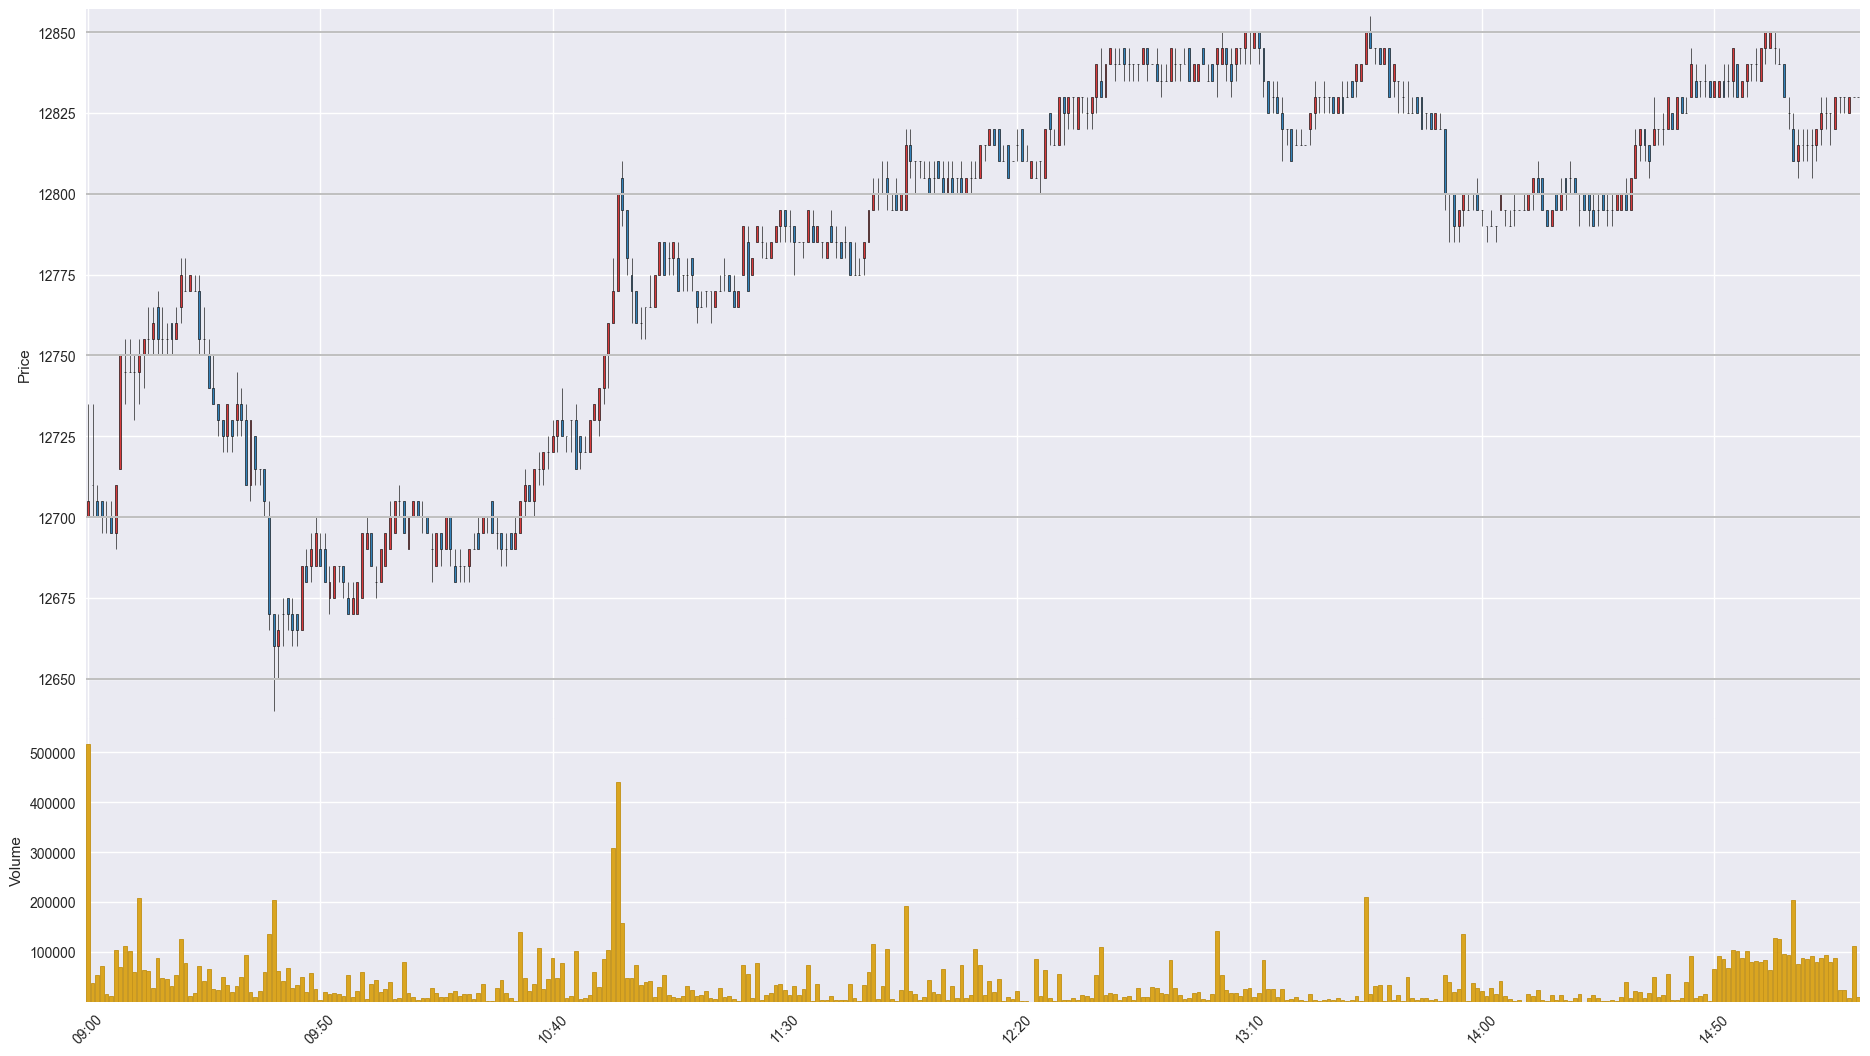

Source data for this figure (header and first rows):
Time, Open, High, Low, Close, Volume
201912110900, 12700, 12735, 12700, 12705, 517172
201912110901, 12710, 12735, 12700, 12710, 37003
201912110902, 12705, 12710, 12700, 12700, 52930
201912110903, 12705, 12705, 12695, 12700, 71943
201912110904, 12700, 12705, 12695, 12700, 15421
201912110905, 12700, 12705, 12695, 12695, 10985
201912110906, 12695, 12710, 12690, 12710, 104273
201912110907, 12715, 12750, 12715, 12750, 69558
201912110908, 12745, 12755, 12735, 12745, 112750
201912110909, 12745, 12755, 12745, 12745, 101021
201912110910, 12745, 12750, 12730, 12745, 59982
201912110911, 12745, 12755, 12735, 12750, 209018
201912110912, 12750, 12755, 12740, 12755, 62682
201912110913, 12755, 12765, 12750, 12755, 61550
201912110914, 12755, 12765, 12750, 12760, 26824
201912110915, 12765, 12770, 12750, 12755, 87067
201912110916, 12755, 12765, 12750, 12755, 47277
201912110917, 12755, 12760, 12750, 12755, 45622
201912110918, 12760, 12760, 12750, 12755, 32480
201912110919, 12755, 12765, 12755, 12760, 53593
201912110920, 12765, 12780, 12760, 12775, 126259
201912110921, 12770, 12780, 12770, 12770, 78136
201912110922, 12770, 12775, 12770, 12775, 11960
201912110923, 12770, 12775, 12770, 12770, 17810
201912110924, 12770, 12775, 12750, 12755, 71190
201912110925, 12755, 12765, 12750, 12755, 41476
201912110926, 12750, 12755, 12740, 12740, 65667
201912110927, 12740, 12750, 12735, 12735, 26022
201912110928, 12735, 12735, 12725, 12730, 24262
201912110929, 12730, 12730, 12720, 12725, 49577
201912110930, 12725, 12735, 12720, 12735, 33603
201912110931, 12730, 12730, 12720, 12725, 19780
201912110932, 12730, 12745, 12725, 12735, 31029
201912110933, 12735, 12740, 12725, 12730, 50144
201912110934, 12730, 12735, 12710, 12710, 94280
201912110935, 12710, 12730, 12705, 12730, 18751
201912110936, 12725, 12725, 12710, 12715, 10004
201912110937, 12715, 12715, 12710, 12715, 21899
201912110938, 12715, 12715, 12700, 12705, 59858
201912110939, 12700, 12705, 12665, 12670, 136559
201912110940, 12670, 12670, 12640, 12660, 203176
201912110941, 12660, 12670, 12650, 12665, 60773
201912110942, 12670, 12675, 12660, 12670, 41681
201912110943, 12675, 12675, 12665, 12670, 68280
201912110944, 12670, 12675, 12660, 12665, 28270
201912110945, 12670, 12670, 12660, 12665, 32887
201912110946, 12665, 12685, 12665, 12685, 49464
201912110947, 12685, 12690, 12680, 12680, 20186
201912110948, 12685, 12695, 12680, 12690, 56836
201912110949, 12685, 12700, 12685, 12695, 24660
201912110950, 12690, 12695, 12685, 12685, 2896
201912110951, 12690, 12695, 12680, 12680, 19351
201912110952, 12675, 12685, 12670, 12680, 15280
201912110953, 12675, 12685, 12675, 12685, 18036
201912110954, 12685, 12685, 12680, 12685, 15723
201912110955, 12685, 12685, 12675, 12680, 10992
201912110956, 12675, 12680, 12670, 12670, 52820
201912110957, 12670, 12680, 12670, 12675, 10454
201912110958, 12670, 12680, 12670, 12680, 21208
201912110959, 12675, 12695, 12675, 12695, 58703
... 322 more rows
